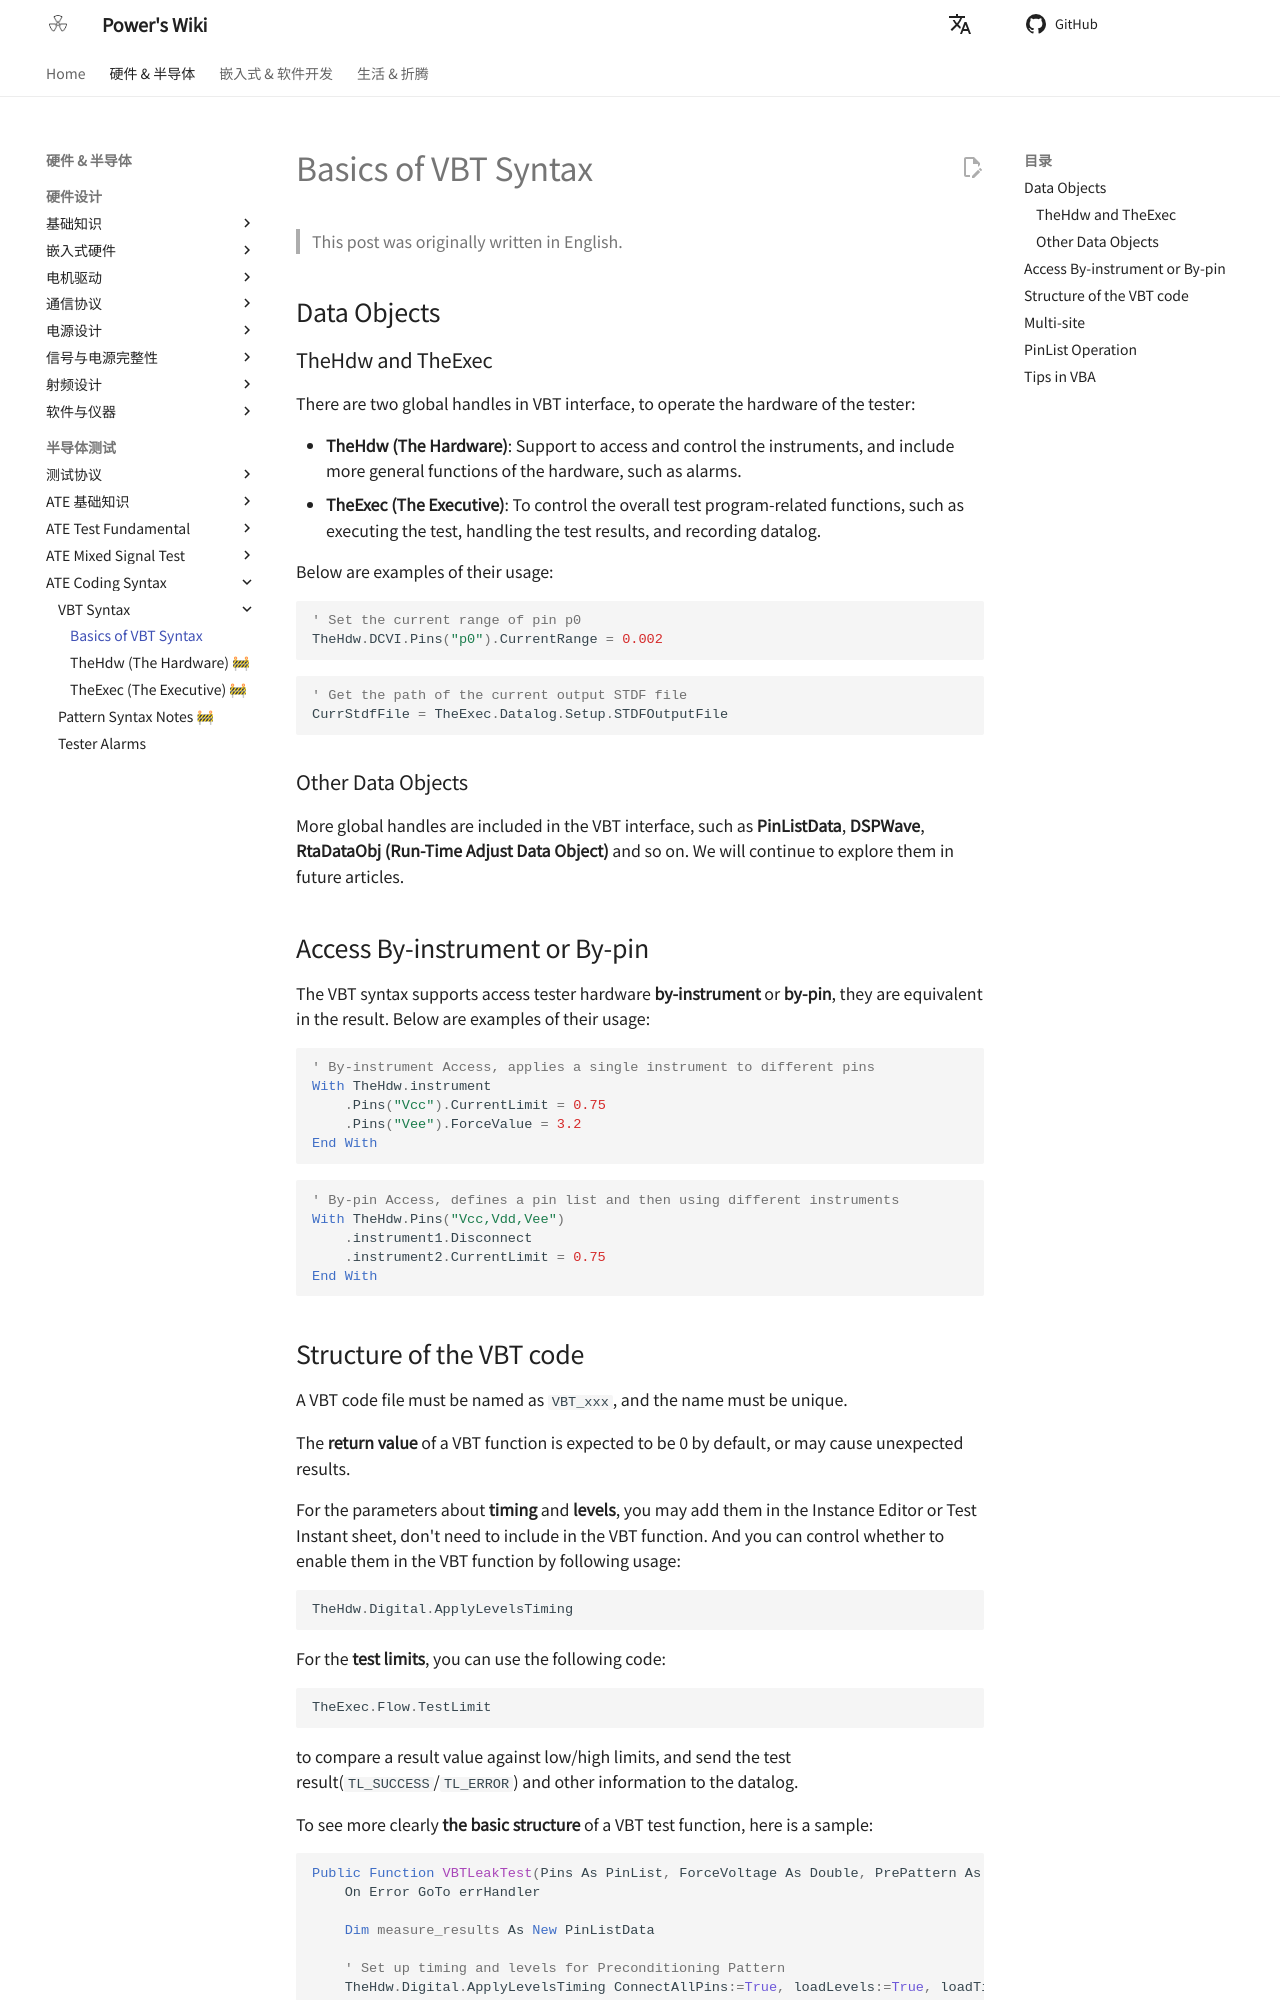

repository: linyuxuanlin/Wiki_MkDocs · page: Basics_of_VBT_Syntax/index.html · generator: mkdocs

---
id: Basics_of_VBT_Syntax
title: Basics of VBT Syntax
---

## Data Objects

### TheHdw and TheExec

There are two global handles in VBT interface, to operate the hardware of the tester:

- **TheHdw (The Hardware)**: Support to access and control the instruments, and include more general functions of the hardware, such as alarms.
- **TheExec (The Executive)**: To control the overall test program-related functions, such as executing the test, handling the test results, and recording datalog.

Below are examples of their usage:

```vbscript
' Set the current range of pin p0
TheHdw.DCVI.Pins("p0").CurrentRange = 0.002
```

```vbscript
' Get the path of the current output STDF file
CurrStdfFile = TheExec.Datalog.Setup.STDFOutputFile
```

### Other Data Objects

More global handles are included in the VBT interface, such as **PinListData**, **DSPWave**, **RtaDataObj (Run-Time Adjust Data Object)** and so on. We will continue to explore them in future articles.

## Access By-instrument or By-pin

The VBT syntax supports access tester hardware **by-instrument** or **by-pin**, they are equivalent in the result. Below are examples of their usage:

```vbscript
' By-instrument Access, applies a single instrument to different pins
With TheHdw.instrument
    .Pins("Vcc").CurrentLimit = 0.75
    .Pins("Vee").ForceValue = 3.2
End With
```

```vbscript
' By-pin Access, defines a pin list and then using different instruments
With TheHdw.Pins("Vcc,Vdd,Vee")
    .instrument1.Disconnect
    .instrument2.CurrentLimit = 0.75
End With
```
